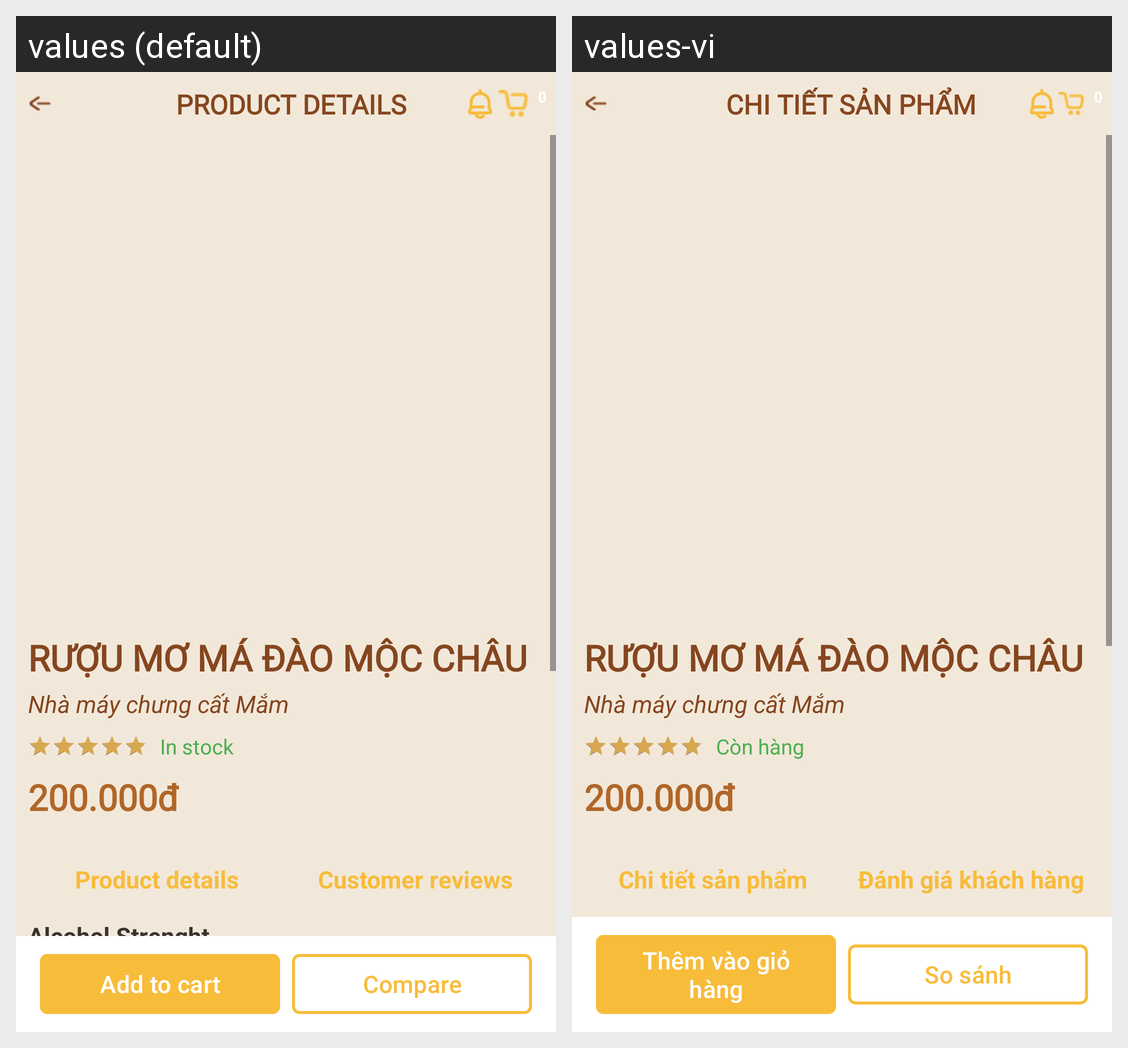

The same Android screen rendered under two of its app's locales, left to right. List the strings drawn on it with the default value and each locale's translation.
Android screen res/layout/activity_product_detail.xml rendered under 2 locales, left to right: values (default), values-vi. Device: Nexus 5 (rendered at 1080×1920; each locale shown at half size, 540×960, under a caption strip naming it); theme Theme.Client_app.NoActionBar.
Strings drawn on this screen, with the default value and each locale's value (text and hints the layout hard-codes, and strings that could not be matched under every locale, appear in the picture but are not listed):

title_product_detail
  values: PRODUCT DETAILS
      
  values-vi: CHI TIẾT SẢN PHẨM
      

title_product_name
  values: RƯỢU MƠ MÁ ĐÀO MỘC CHÂU
  values-vi: RƯỢU MƠ MÁ ĐÀO MỘC CHÂU

title_product_brand
  values: Nhà máy chưng cất Mắm
  values-vi: Nhà máy chưng cất Mắm

title_product_status
  values: In stock
  values-vi: Còn hàng

title_product_price
  values: 200.000đ
  values-vi: 200.000đ

title_product_details_button
  values: Product details
  values-vi: Chi tiết sản phẩm

title_customer_reviews_button
  values: Customer reviews
  values-vi: Đánh giá khách hàng

title_add_to_cart
  values: Add to cart
  values-vi: Thêm vào giỏ hàng

title_compare_button
  values: Compare
  values-vi: So sánh
